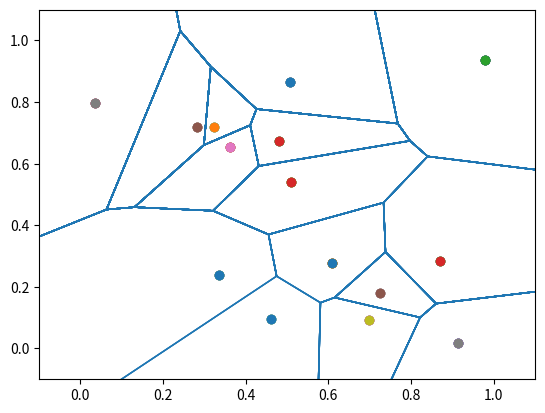

Write Python code to recreate this figure.
import pylab as pl
from matplotlib import collections as mc
import math
import numpy as np

def points_to_triangle(point1, point2, point3):
    triangle = [list(point1), list(point2), list(point3)]
    return triangle


def genLines(listPoints, itinerary):
    lines = []
    for j in range(len(itinerary) - 1):
        lines.append([listPoints[itinerary[j]], listPoints[itinerary[j + 1]]])
    return lines


def plot_triangle_simple(triangle, theName):
    fig, ax = pl.subplots()

    xs = [triangle[0][0], triangle[1][0], triangle[2][0]]
    ys = [triangle[0][1], triangle[1][1], triangle[2][1]]

    itin = [0, 1, 2, 0]

    theLines = genLines(triangle, itin)

    lc = mc.LineCollection(genLines(triangle, itin), linewidth = 2)

    ax.add_collection(lc)

    ax.margins(0.1)
    pl.scatter(xs, ys)
    pl.savefig(str(theName) + '.png')
    pl.close()


def get_distance(point1, point2):
    distance = math.sqrt((point1[0] - point2[0])**2 + (point1[1] - point2[1])**2)
    return distance


def triangle_to_circumcenter(triangle):
    x, y, z = complex(triangle[0][0], triangle[0][1]), complex(triangle[1][0], \
                triangle[1][1]), complex(triangle[2][0], triangle[2][1])
    w = z - x
    w /= y - x
    c = (x - y) * (w - abs(w)**2) / 2j / w.imag - x
    radius = abs(c + x)
    return (0 - c.real, 0 -c.imag), radius


def plot_triangle(triangles, centers, radii, theName):
    fig, ax = pl.subplots()
    ax.set_xlim([0, 1])
    ax.set_ylim([0, 1])
    for i in range(0, len(triangles)):
        triangle = triangles[i]
        center = centers[i]
        radius = radii[i]
        itin = [0, 1, 2, 0]
        theLines = genLines(triangle, itin)
        xs = [triangle[0][0], triangle[1][0], triangle[2][0]]
        ys = [triangle[0][1], triangle[1][1], triangle[2][1]]

        lc = mc.LineCollection(genLines(triangle, itin), linewidths = 2)

        ax.add_collection(lc)
        ax.margins(0.1)
        pl.scatter(xs, ys)
        pl.scatter(center[0], center[1])

        circle = pl.Circle(center, radius, color = 'b', fill = False)

        ax.add_artist(circle)
    pl.savefig(str(theName) + '.png')
    pl.close()


def gen_delaunay(points):
    delaunay = [points_to_triangle([-5, -5], [-5, 10], [10, -5])]
    number_of_points = 0

    while number_of_points < len(points):
        point_to_add = points[number_of_points]

        delaunay_index = 0

        invalid_triangles = []
        while delaunay_index < len(delaunay):
            circumcenter, radius = triangle_to_circumcenter(delaunay[delaunay_index])
            new_distance = get_distance(circumcenter, point_to_add)
            if (new_distance < radius):
                invalid_triangles.append(delaunay[delaunay_index])
            delaunay_index += 1

        points_in_invalid = []

        for i in range(len(invalid_triangles)):
            delaunay.remove(invalid_triangles[i])
            for j in range(0, len(invalid_triangles[i])):
                points_in_invalid.append(invalid_triangles[i][j])

        points_in_invalid = [list(x) for x in set(tuple(x) for x in points_in_invalid)]

        for i in range(len(points_in_invalid)):
            for j in range(i + 1, len(points_in_invalid)):
                # count the number of times both of these are in the bad triangles
                count_occurrences = 0
                for k in range(len(invalid_triangles)):
                    count_occurrences += 1 * (points_in_invalid[i] in invalid_triangles[k]) * \
                                            (points_in_invalid[j] in invalid_triangles[k])
                if count_occurrences == 1:
                    delaunay.append(points_to_triangle(points_in_invalid[i], 
                                                       points_in_invalid[j], \
                                                        point_to_add))
        number_of_points += 1
    
    return delaunay


def plot_triangle_circum(triangles, centers, plotcircles, plotpoints, 
                         plottriangles, plotvoronoi, plotvpoints, theName):
    fig, ax = pl.subplots()
    ax.set_xlim([-0.1, 1.1])
    ax.set_ylim([-0.1, 1.1])

    lines = []
    for i in range(0, len(triangles)):
        triangle = triangles[i]
        center = centers[i][0]
        radius = centers[i][1]
        itin = [0, 1, 2, 0]
        theLines = genLines(triangle, itin)
        xs = [triangle[0][0], triangle[1][0], triangle[2][0]]
        ys = [triangle[0][1], triangle[1][1], triangle[2][1]]

        lc = mc.LineCollection(genLines(triangle, itin), linewidth = 2)
        if plottriangles:
            ax.add_collection(lc)
        if plotpoints:
            pl.scatter(xs, ys)

        ax.margins(0.1)

        if plotvpoints:
            pl.scatter(center[0], center[1])
        
        circle = pl.Circle(center, radius, color = 'b', fill = False)
        if plotcircles:
            ax.add_artist(circle)
        
        if plotvoronoi:
            for j in range(0, len(triangles)):
                commonpoints = 0
                for k in range(0, len(triangles[i])):
                    for n in range(0, len(triangles[j])):
                        if triangles[i][k] == triangles[j][n]:
                            commonpoints += 1
                if commonpoints == 2:
                    lines.append([list(centers[i][0]), list(centers[j][0])])
        
        lc = mc.LineCollection(lines, linewidths = 1)

        ax.add_collection(lc)

    pl.savefig(str(theName) + '.png')
    pl.close()


N = 15
np.random.seed(5201314)
xs = np.random.rand(N)
ys = np.random.rand(N)
points = zip(xs, ys)
listPoints = list(points)
the_delaunay = gen_delaunay(listPoints)

circumcenters = []
for i in range(0, len(the_delaunay)):
    circumcenters.append(triangle_to_circumcenter(the_delaunay[i]))

plot_triangle_circum(the_delaunay, circumcenters, False, True, False, True, False, 'final')

# plot_triangle_simple(points_to_triangle((0.2, 0.8), (0.5, 0.2), (0.8, 0.7)), 'tri')
# triangle1 = points_to_triangle((0.1, 0.1), (0.3, 0.6), (0.5, 0.2))
# center1, radius1 = triangle_to_circumcenter(triangle1)
# triangle2 = points_to_triangle((0.8, 0.1), (0.7, 0.5), (0.8, 0.9))
# center2, radius2 = triangle_to_circumcenter(triangle2)
# plot_triangle([triangle1, triangle2], [center1, center2], [radius1, radius2], 'two')
